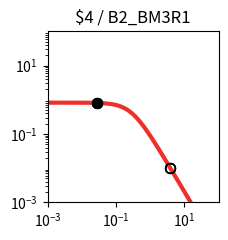

The script that saved this image: (Note: this script raises an exception after producing the figure.)
import matplotlib.pyplot as plt
import matplotlib.ticker as ticker
import numpy as np

fig, ax = plt.subplots(figsize=(2.5,2.5))

plt.xlim(1.000000e-03, 1.000000e+02)
plt.ylim(1.000000e-03, 1.000000e+02)

x = np.array([1.000000e-03,1.122018e-03,1.258925e-03,1.412538e-03,1.584893e-03,1.778279e-03,1.995262e-03,2.238721e-03,2.511886e-03,2.818383e-03,3.162278e-03,3.548134e-03,3.981072e-03,4.466836e-03,5.011872e-03,5.623413e-03,6.309573e-03,7.079458e-03,7.943282e-03,8.912509e-03,1.000000e-02,1.122018e-02,1.258925e-02,1.412538e-02,1.584893e-02,1.778279e-02,1.995262e-02,2.238721e-02,2.511886e-02,2.818383e-02,3.162278e-02,3.548134e-02,3.981072e-02,4.466836e-02,5.011872e-02,5.623413e-02,6.309573e-02,7.079458e-02,7.943282e-02,8.912509e-02,1.000000e-01,1.122018e-01,1.258925e-01,1.412538e-01,1.584893e-01,1.778279e-01,1.995262e-01,2.238721e-01,2.511886e-01,2.818383e-01,3.162278e-01,3.548134e-01,3.981072e-01,4.466836e-01,5.011872e-01,5.623413e-01,6.309573e-01,7.079458e-01,7.943282e-01,8.912509e-01,1.000000e+00,1.122018e+00,1.258925e+00,1.412538e+00,1.584893e+00,1.778279e+00,1.995262e+00,2.238721e+00,2.511886e+00,2.818383e+00,3.162278e+00,3.548134e+00,3.981072e+00,4.466836e+00,5.011872e+00,5.623413e+00,6.309573e+00,7.079458e+00,7.943282e+00,8.912509e+00,1.000000e+01,1.122018e+01,1.258925e+01,1.412538e+01,1.584893e+01,1.778279e+01,1.995262e+01,2.238721e+01,2.511886e+01,2.818383e+01,3.162278e+01,3.548134e+01,3.981072e+01,4.466836e+01,5.011872e+01,5.623413e+01,6.309573e+01,7.079458e+01,7.943282e+01,8.912509e+01,1.000000e+02,])
y = np.array([8.219400e-01,8.219271e-01,8.219115e-01,8.218926e-01,8.218696e-01,8.218416e-01,8.218078e-01,8.217666e-01,8.217167e-01,8.216560e-01,8.215824e-01,8.214931e-01,8.213846e-01,8.212530e-01,8.210933e-01,8.208994e-01,8.206642e-01,8.203787e-01,8.200325e-01,8.196125e-01,8.191032e-01,8.184856e-01,8.177371e-01,8.168303e-01,8.157319e-01,8.144024e-01,8.127941e-01,8.108499e-01,8.085021e-01,8.056697e-01,8.022576e-01,7.981536e-01,7.932271e-01,7.873270e-01,7.802807e-01,7.718935e-01,7.619500e-01,7.502167e-01,7.364483e-01,7.203966e-01,7.018247e-01,6.805248e-01,6.563407e-01,6.291939e-01,5.991091e-01,5.662382e-01,5.308754e-01,4.934599e-01,4.545641e-01,4.148627e-01,3.750891e-01,3.359820e-01,2.982313e-01,2.624319e-01,2.290505e-01,1.984097e-01,1.706879e-01,1.459329e-01,1.240842e-01,1.049986e-01,8.847644e-02,7.428478e-02,6.217651e-02,5.190485e-02,4.323354e-02,3.594326e-02,2.983521e-02,2.473248e-02,2.047991e-02,1.694300e-02,1.400624e-02,1.157120e-02,9.554497e-03,7.885857e-03,6.506302e-03,5.366496e-03,4.425283e-03,3.648409e-03,3.007416e-03,2.478699e-03,2.042701e-03,1.683237e-03,1.386922e-03,1.142697e-03,9.414293e-04,7.755779e-04,6.389218e-04,5.263289e-04,4.335671e-04,3.571467e-04,2.941914e-04,2.423301e-04,1.996089e-04,1.644177e-04,1.354297e-04,1.115518e-04,9.188336e-05,7.568249e-05,6.233794e-05,5.134620e-05,4.229247e-05,])
c = "#ee2f2b"

hi_x = np.array([2.780000e-02,2.780000e-02,2.780000e-02,2.780000e-02,])
hi_y = np.array([8.060355e-01,8.060355e-01,8.060355e-01,8.060355e-01,])
lo_x = np.array([3.923900e+00,3.923900e+00,3.923900e+00,3.923900e+00,])
lo_y = np.array([9.787428e-03,9.787428e-03,9.787428e-03,9.787428e-03,])

plt.loglog(x,y,lw=3,color=c)
plt.scatter(hi_x,hi_y,marker='o',s=50,color='black',zorder=10)
plt.scatter(lo_x,lo_y,marker='o',s=50,edgecolors='black',color='none',zorder=10)

plt.title("$4 / B2_BM3R1")

ax.xaxis.set_major_locator(ticker.LogLocator(numticks=3))
ax.yaxis.set_major_locator(ticker.LogLocator(numticks=3))

ax.set_aspect('equal')
plt.tight_layout()

plt.savefig("/content/output/0x34/response_plot_$4_B2_BM3R1.png", bbox_inches='tight')
